Run: headless pygame with SDL's dummy video driver; simulated clock (each Clock.tick advances the game by its frame time, no real sleeping); random seed 0; keys injected as events and as key.get_pressed() state; no mouse input; restart key C tapped at the start of phases 3 and 4.
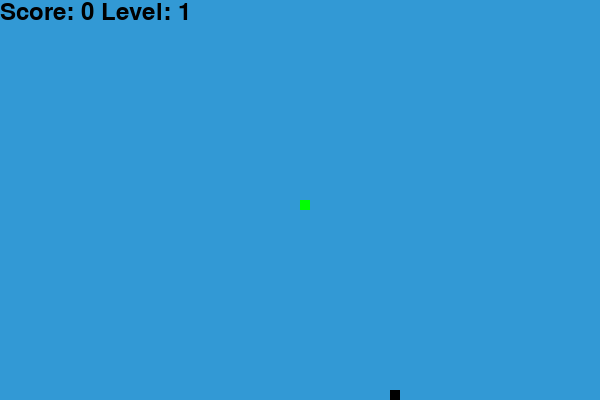
Frame 1 of 4 · flips 1–60 · no input
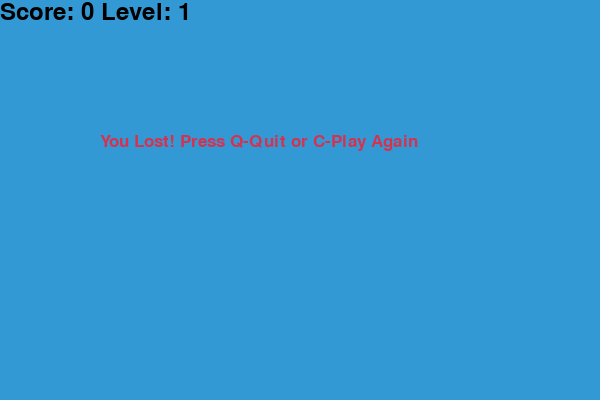
Frame 2 of 4 · flips 61–180 · tapped SPACE, RETURN · held RIGHT (→), D
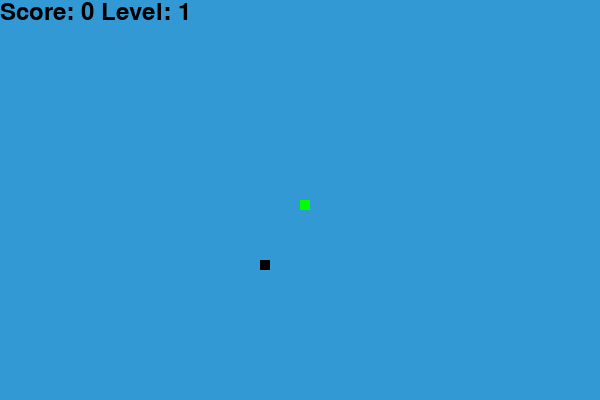
Frame 3 of 4 · flips 181–300 · tapped C · held DOWN (↓), S
Frame 4 of 4 · flips 301–420 · tapped C · held LEFT (←), A, UP (↑), W · screen same as frame 2, image omitted

The pygame program that drew these frames:

import pygame
import random
import time


pygame.init()


width, height = 600, 400
screen = pygame.display.set_mode((width, height))
pygame.display.set_caption('Snake Game')


white = (255, 255, 255)
black = (0, 0, 0)
red = (213, 50, 80)
green = (0, 255, 0)
blue = (50, 153, 213)


clock = pygame.time.Clock()
snake_block = 10
snake_speed = 5  #начальная скорость змейки
font_style = pygame.font.SysFont("bahnschrift", 25)
score_font = pygame.font.SysFont("comicsansms", 35)

def message(msg, color):
    mesg = font_style.render(msg, True, color)
    screen.blit(mesg, [width / 6, height / 3])

#счет и уровень на экране
def score_level(score, level):
    value = score_font.render("Score: " + str(score) + " Level: " + str(level), True, black)
    screen.blit(value, [0, 0])


def our_snake(snake_block, snake_list):
    for x in snake_list:
        pygame.draw.rect(screen, green, [x[0], x[1], snake_block, snake_block])

#еда
class Food:
    def __init__(self):
        self.x = round(random.randrange(0, width - snake_block) / 10.0) * 10.0
        self.y = round(random.randrange(0, height - snake_block) / 10.0) * 10.0
        self.weight = random.randint(1, 3)  #случайный вес еды
        self.time_limit = time.time() + random.randint(5, 10)  #таймер для исчезновения еды 

    
    def is_expired(self):
        return time.time() > self.time_limit


def gameLoop():
    game_over = False
    game_close = False

    #координаты змейки
    x1 = width / 2
    y1 = height / 2

    
    x1_change = 0
    y1_change = 0

    snake_List = []  
    Length_of_snake = 1  #начальная длина змейки

    score = 0
    level = 1

    global snake_speed

    
    food = Food()

    while not game_over:

        while game_close:
            screen.fill(blue)
            message("You Lost! Press Q-Quit or C-Play Again", red)
            score_level(score, level)
            pygame.display.update()

            for event in pygame.event.get():
                if event.type == pygame.KEYDOWN:
                    if event.key == pygame.K_q:
                        game_over = True
                        game_close = False
                    if event.key == pygame.K_c:
                        gameLoop()

        
        for event in pygame.event.get():
            if event.type == pygame.QUIT:
                game_over = True
            if event.type == pygame.KEYDOWN:
                if event.key == pygame.K_LEFT:
                    x1_change = -snake_block
                    y1_change = 0
                elif event.key == pygame.K_RIGHT:
                    x1_change = snake_block
                    y1_change = 0
                elif event.key == pygame.K_UP:
                    y1_change = -snake_block
                    x1_change = 0
                elif event.key == pygame.K_DOWN:
                    y1_change = snake_block
                    x1_change = 0

        #выход за пределы экрана
        if x1 >= width or x1 < 0 or y1 >= height or y1 < 0:
            game_close = True
        x1 += x1_change
        y1 += y1_change
        screen.fill(blue)

        
        if not food.is_expired():  
            pygame.draw.rect(screen, black, [food.x, food.y, snake_block, snake_block])
        else:
            food = Food()  #если еда исчезла, делаем новую

        #отрисовка змейки
        snake_Head = []
        snake_Head.append(x1)
        snake_Head.append(y1)
        snake_List.append(snake_Head)

        if len(snake_List) > Length_of_snake:
            del snake_List[0]

        for x in snake_List[:-1]:
            if x == snake_Head:
                game_close = True

        our_snake(snake_block, snake_List)
        score_level(score, level)

        pygame.display.update()

        #столкновение с едой
        if x1 == food.x and y1 == food.y:
            food = Food()  #генерация новой еды
            Length_of_snake += 1  #увеличение длины нашей змейки
            score += food.weight * 10  #очки в зависимости от веса еды

            if score % 40 == 0:  #увеличиваем уровень после каждых 40 оч
                level += 1
                snake_speed += 2  #увеличиваем скорость 
                print(f"Level {level} reached!")

        clock.tick(snake_speed)

    pygame.quit()
    quit()

gameLoop()
